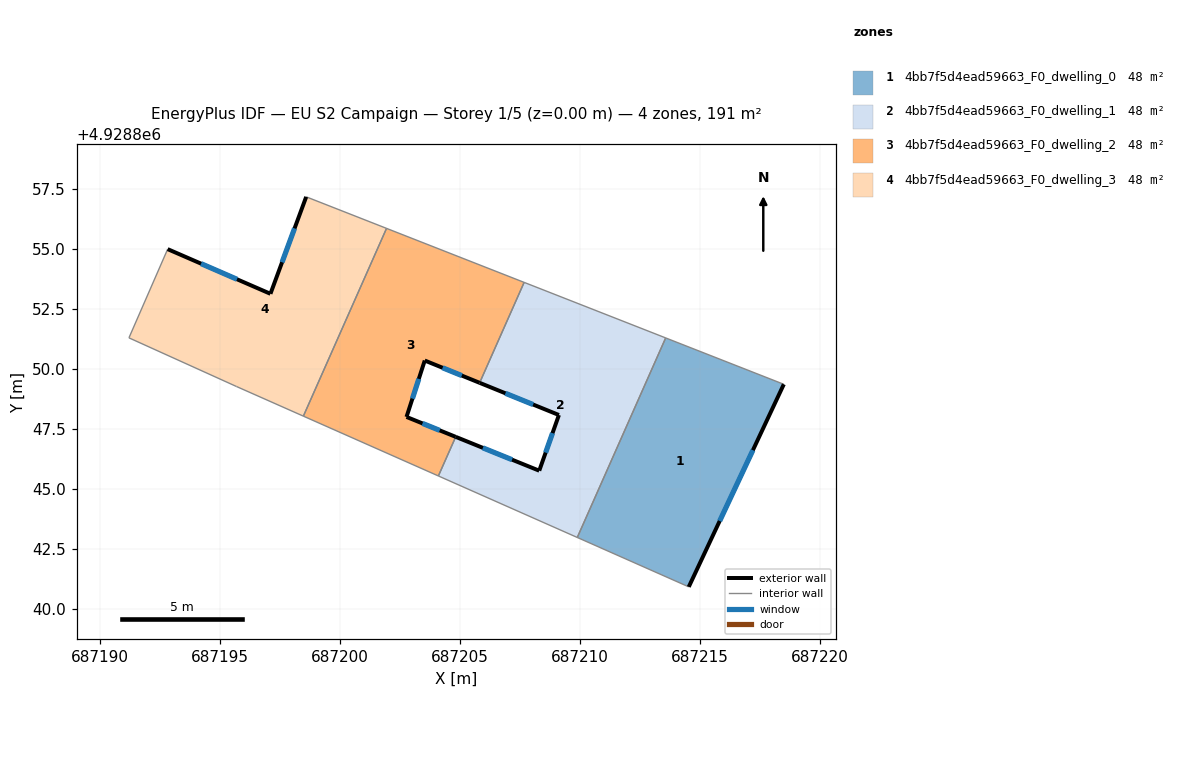
=== STOREY PLAN SPEC (per zone: floor XY polygon, exterior-wall plan segments, windows/doors) ===
zone 1: 4bb7f5d4ead59663_F0_dwelling_0  (47.7 m²)
  floor: (687214.52, 4928840.92) (687218.48, 4928849.36) (687213.56, 4928851.29) (687209.88, 4928842.98)
  exterior wall: (687218.48, 4928849.36) – (687214.52, 4928840.92)  [9.3 m]
    window: (687217.20, 4928846.62) – (687215.81, 4928843.66)  [3.4 m²]
  interior walls: 3
zone 2: 4bb7f5d4ead59663_F0_dwelling_1  (47.7 m²)
  floor: (687209.88, 4928842.98) (687213.56, 4928851.29) (687207.66, 4928853.61) (687205.81, 4928849.42) (687209.11, 4928848.08) (687208.29, 4928845.76) (687204.81, 4928847.17) (687204.09, 4928845.54)
  exterior wall: (687204.81, 4928847.17) – (687208.29, 4928845.76)  [3.8 m]
    window: (687205.94, 4928846.71) – (687207.16, 4928846.22)  [1.4 m²]
  exterior wall: (687208.29, 4928845.76) – (687209.11, 4928848.08)  [2.5 m]
    window: (687208.56, 4928846.51) – (687208.85, 4928847.33)  [0.9 m²]
  exterior wall: (687209.11, 4928848.08) – (687205.81, 4928849.42)  [3.6 m]
    window: (687208.04, 4928848.52) – (687206.88, 4928848.98)  [1.3 m²]
  interior walls: 5
zone 3: 4bb7f5d4ead59663_F0_dwelling_2  (47.7 m²)
  floor: (687204.81, 4928847.17) (687202.76, 4928848.00) (687203.52, 4928850.35) (687205.81, 4928849.42) (687207.66, 4928853.61) (687201.93, 4928855.86) (687198.47, 4928848.03) (687204.09, 4928845.54)
  exterior wall: (687203.52, 4928850.35) – (687202.76, 4928848.00)  [2.5 m]
    window: (687203.28, 4928849.59) – (687203.01, 4928848.76)  [0.9 m²]
  exterior wall: (687202.76, 4928848.00) – (687204.81, 4928847.17)  [2.2 m]
    window: (687203.43, 4928847.73) – (687204.15, 4928847.44)  [0.8 m²]
  exterior wall: (687205.81, 4928849.42) – (687203.52, 4928850.35)  [2.5 m]
    window: (687205.07, 4928849.72) – (687204.27, 4928850.05)  [0.9 m²]
  interior walls: 5
zone 4: 4bb7f5d4ead59663_F0_dwelling_3  (47.7 m²)
  floor: (687198.47, 4928848.03) (687201.93, 4928855.86) (687198.58, 4928857.17) (687197.09, 4928853.13) (687192.81, 4928854.99) (687191.20, 4928851.29) (687195.67, 4928849.27)
  exterior wall: (687192.81, 4928854.99) – (687197.09, 4928853.13)  [4.7 m]
    window: (687194.20, 4928854.39) – (687195.70, 4928853.74)  [1.7 m²]
  exterior wall: (687197.09, 4928853.13) – (687198.58, 4928857.17)  [4.3 m]
    window: (687197.58, 4928854.44) – (687198.10, 4928855.86)  [1.6 m²]
  interior walls: 5

=== DERIVED (storey summary) ===
Building: EU S2 Campaign
Storey: 1 of 5  (floor level z = 0.00 m)
Storey gross floor area: 190.8 m²
Zones on this storey: 4
  - 4bb7f5d4ead59663_F0_dwelling_0: floor 47.7 m²; exterior wall 9.3 m (28.0 m²); 1 window(s) 3.4 m²; WWR 12.2%
  - 4bb7f5d4ead59663_F0_dwelling_1: floor 47.7 m²; exterior wall 9.8 m (29.3 m²); 3 window(s) 3.6 m²; WWR 12.2%
  - 4bb7f5d4ead59663_F0_dwelling_2: floor 47.7 m²; exterior wall 7.1 m (21.4 m²); 3 window(s) 2.6 m²; WWR 12.2%
  - 4bb7f5d4ead59663_F0_dwelling_3: floor 47.7 m²; exterior wall 9.0 m (26.9 m²); 2 window(s) 3.3 m²; WWR 12.2%
Zone adjacency (shared interzone walls):
  - 4bb7f5d4ead59663_F0_dwelling_0 ↔ 4bb7f5d4ead59663_F0_dwelling_1
  - 4bb7f5d4ead59663_F0_dwelling_1 ↔ 4bb7f5d4ead59663_F0_dwelling_2
  - 4bb7f5d4ead59663_F0_dwelling_2 ↔ 4bb7f5d4ead59663_F0_dwelling_3